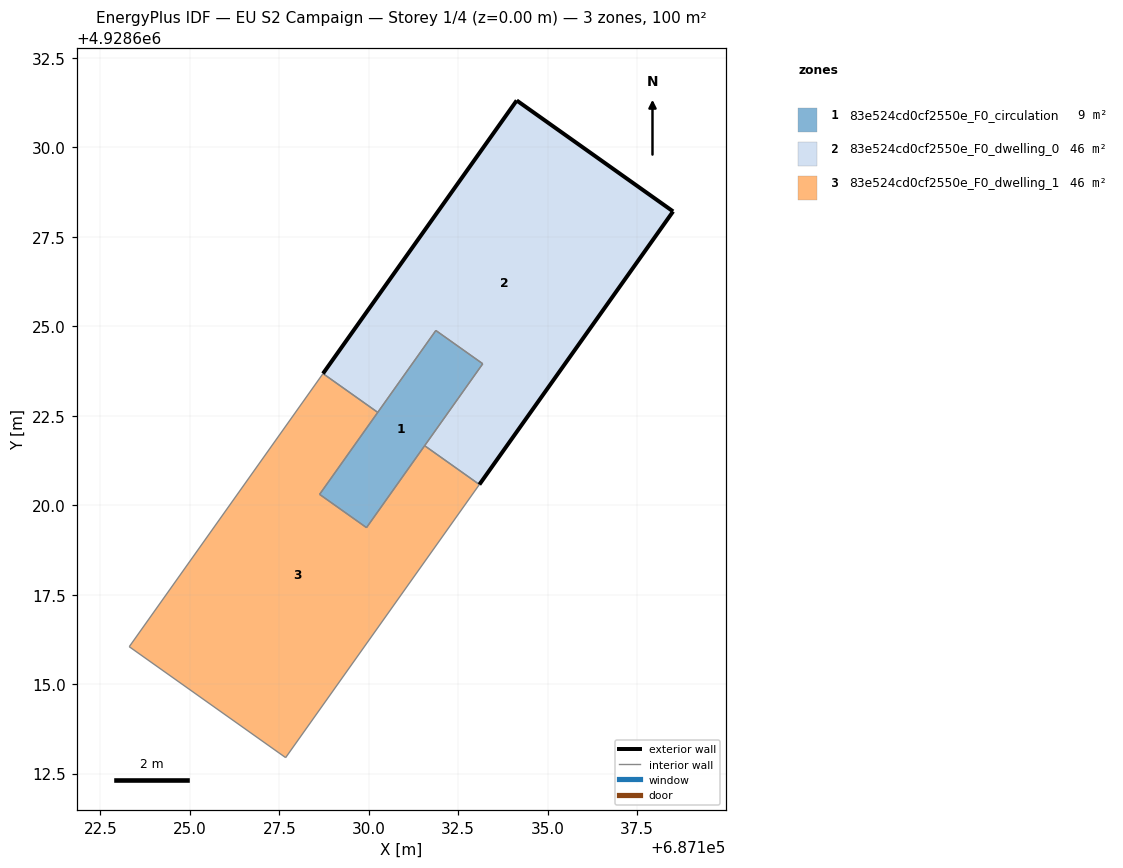
=== STOREY PLAN SPEC (per zone: floor XY polygon, exterior-wall plan segments, windows/doors) ===
zone 1: 83e524cd0cf2550e_F0_circulation  (9.0 m²)
  floor: (687129.94, 4928619.38) (687133.19, 4928623.96) (687131.88, 4928624.88) (687128.63, 4928620.30)
  interior walls: 4
zone 2: 83e524cd0cf2550e_F0_dwelling_0  (45.6 m²)
  floor: (687133.09, 4928620.58) (687138.51, 4928628.21) (687134.14, 4928631.31) (687128.72, 4928623.68) (687130.25, 4928622.60) (687131.88, 4928624.88) (687133.19, 4928623.96) (687131.56, 4928621.67)
  exterior wall: (687128.72, 4928623.68) – (687134.14, 4928631.31)  [9.4 m]
  exterior wall: (687134.14, 4928631.31) – (687138.51, 4928628.21)  [5.4 m]
  exterior wall: (687138.51, 4928628.21) – (687133.09, 4928620.58)  [9.4 m]
  interior walls: 5
zone 3: 83e524cd0cf2550e_F0_dwelling_1  (45.6 m²)
  floor: (687127.68, 4928612.95) (687133.09, 4928620.58) (687131.56, 4928621.67) (687129.94, 4928619.38) (687128.63, 4928620.30) (687130.25, 4928622.60) (687128.72, 4928623.68) (687123.31, 4928616.05)
  interior walls: 8

=== DERIVED (storey summary) ===
Building: EU S2 Campaign
Storey: 1 of 4  (floor level z = 0.00 m)
Storey gross floor area: 100.3 m²
Zones on this storey: 3
  - 83e524cd0cf2550e_F0_circulation: floor 9.0 m²
  - 83e524cd0cf2550e_F0_dwelling_0: floor 45.6 m²; exterior wall 24.1 m (72.2 m²); WWR 0.0%
  - 83e524cd0cf2550e_F0_dwelling_1: floor 45.6 m²
Zone adjacency (shared interzone walls):
  - 83e524cd0cf2550e_F0_circulation ↔ 83e524cd0cf2550e_F0_dwelling_0
  - 83e524cd0cf2550e_F0_circulation ↔ 83e524cd0cf2550e_F0_dwelling_1
  - 83e524cd0cf2550e_F0_dwelling_0 ↔ 83e524cd0cf2550e_F0_dwelling_1